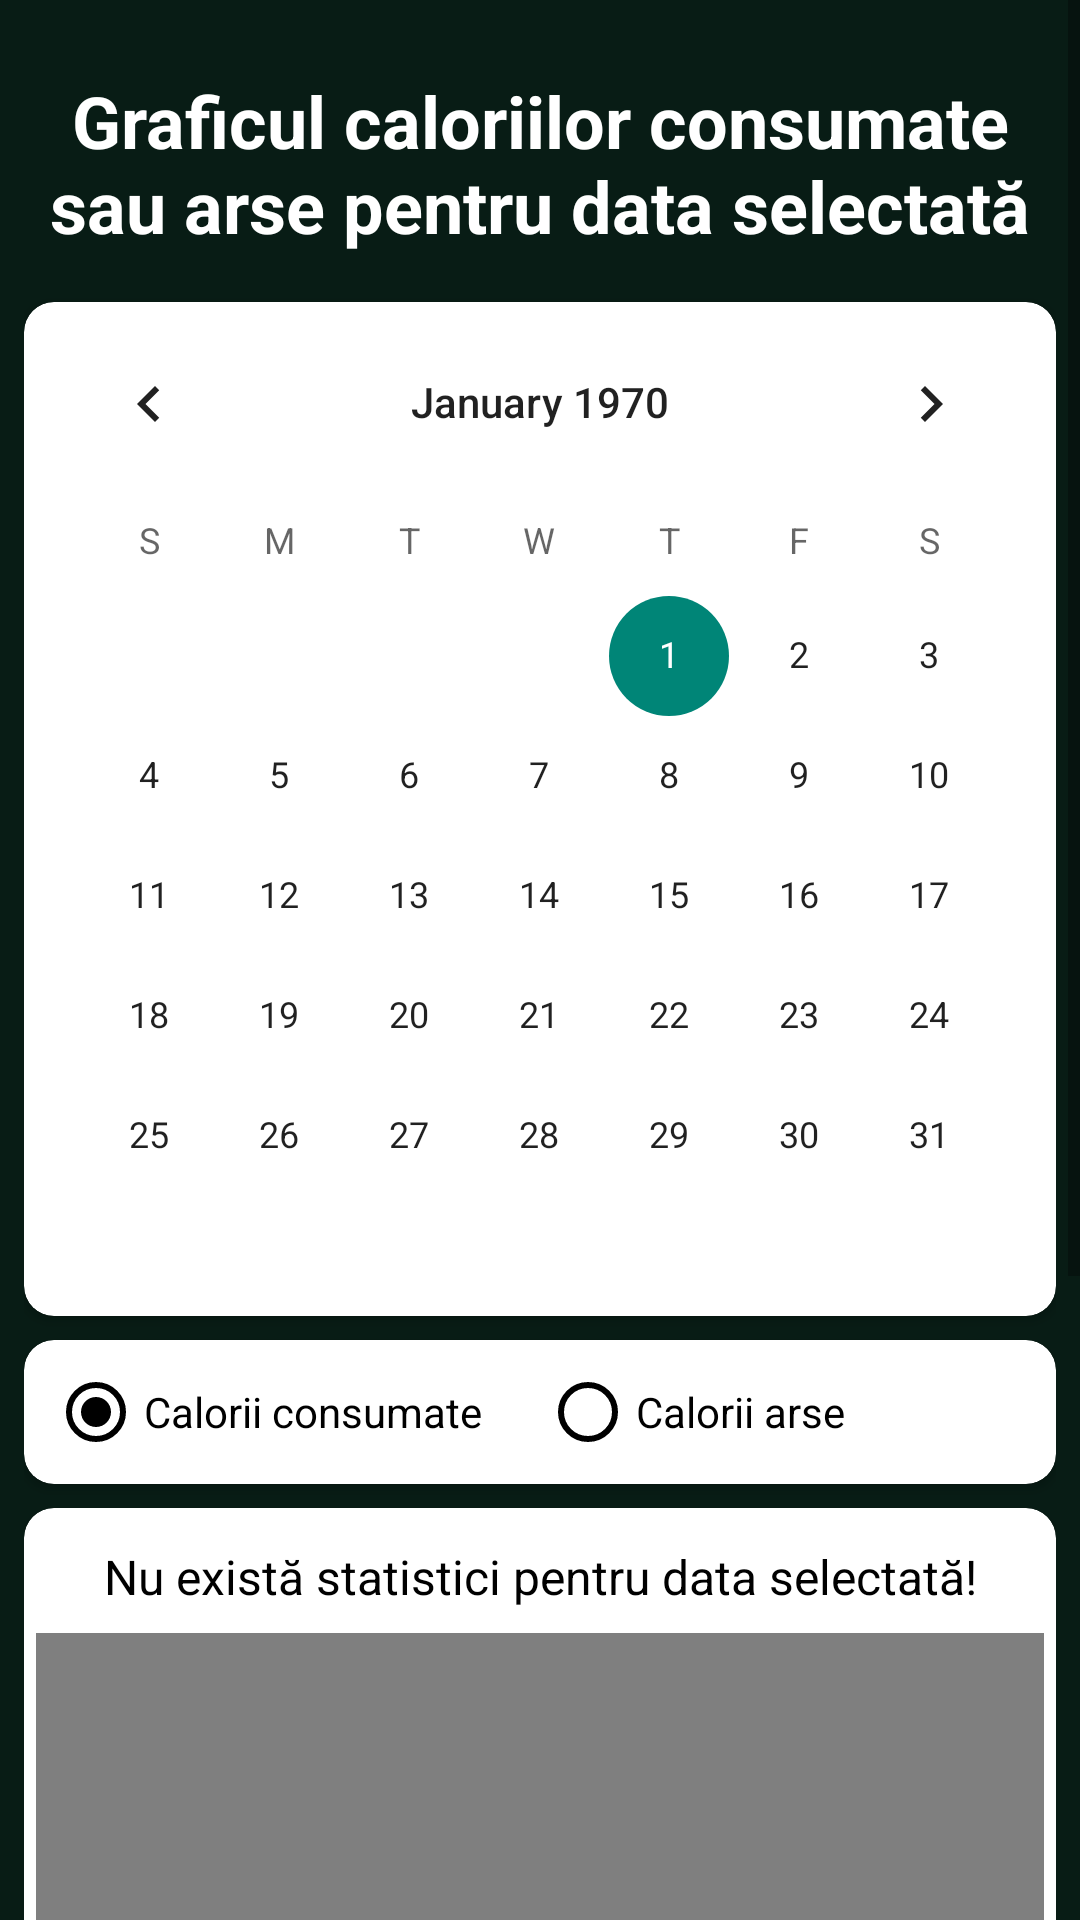

This screen was rendered from an Android layout file. Write that file and the resources it references.
<!-- AndroidManifest.xml: application theme Theme.Healthy -->
<!-- res/layout/fragment_pie_chart.xml -->
<?xml version="1.0" encoding="utf-8"?>
<FrameLayout xmlns:android="http://schemas.android.com/apk/res/android"
    xmlns:app="http://schemas.android.com/apk/res-auto"
    xmlns:tools="http://schemas.android.com/tools"
    android:layout_width="match_parent"
    android:layout_height="match_parent"
    tools:context=".fragments.PieChartFragment">

    <ScrollView
        android:layout_width="match_parent"
        android:layout_height="match_parent"
        android:isScrollContainer="false"
        tools:ignore="UselessParent">

        <LinearLayout
            android:layout_width="match_parent"
            android:layout_height="wrap_content"
            android:orientation="vertical"
            android:padding="8dp">

            <TextView
                android:id="@+id/statistics_pie_chart_title"
                android:layout_width="match_parent"
                android:layout_height="wrap_content"
                android:layout_marginVertical="16dp"
                android:text="@string/statistics_pie_chart_title"
                android:textAlignment="center"
                android:textColor="@color/white"
                android:textSize="24sp"
                android:textStyle="bold" />

            <androidx.cardview.widget.CardView
                android:layout_width="match_parent"
                android:layout_height="wrap_content"
                android:layout_marginBottom="8dp"
                android:background="@color/white"
                app:cardCornerRadius="10dp">

                <LinearLayout
                    android:layout_width="match_parent"
                    android:layout_height="match_parent">

                    <CalendarView
                        android:id="@+id/statistics_calendar"
                        android:layout_width="match_parent"
                        android:layout_height="match_parent"
                        android:theme="@style/Theme.AppCompat.DayNight" />

                </LinearLayout>

            </androidx.cardview.widget.CardView>

            <androidx.cardview.widget.CardView
                android:layout_width="match_parent"
                android:layout_height="match_parent"
                android:background="@color/white"
                app:cardCornerRadius="10dp"
                android:layout_marginBottom="8dp">

                <RadioGroup
                    android:id="@+id/pie_chart_radio_group"
                    android:layout_width="match_parent"
                    android:layout_height="wrap_content"
                    android:orientation="horizontal"
                    android:weightSum="2"
                    android:paddingHorizontal="8dp">

                    <RadioButton
                        android:id="@+id/pie_chart_radio_eaten"
                        android:layout_width="match_parent"
                        android:layout_height="wrap_content"
                        android:layout_weight="1"
                        android:checked="true"
                        android:buttonTint="@color/black"
                        android:text="@string/pie_chart_radio_eaten_text" />

                    <RadioButton
                        android:id="@+id/pie_chart_radio_burned"
                        android:layout_width="match_parent"
                        android:layout_height="wrap_content"
                        android:layout_weight="1"
                        android:buttonTint="@color/black"
                        android:text="@string/pie_chart_radio_burned_text" />

                </RadioGroup>

            </androidx.cardview.widget.CardView>

            <androidx.cardview.widget.CardView
                android:layout_width="match_parent"
                android:layout_height="match_parent"
                android:background="@color/white"
                app:cardCornerRadius="10dp">

                <LinearLayout
                    android:id="@+id/pie_chart_card"
                    android:layout_width="match_parent"
                    android:layout_height="match_parent"
                    android:orientation="vertical"
                    android:padding="4dp">

                    <TextView
                        android:id="@+id/statistics_no_data"
                        android:layout_width="match_parent"
                        android:layout_height="wrap_content"
                        android:layout_marginVertical="8dp"
                        android:text="@string/no_statistics_selected_data_text"
                        android:textAlignment="center"
                        android:textColor="@color/black"
                        android:textSize="16sp" />

                    <com.github.mikephil.charting.charts.PieChart
                        android:id="@+id/pie_chart"
                        android:layout_width="match_parent"
                        android:layout_height="350dp" />

                    <TextView
                        android:id="@+id/statistics_highlighted_details"
                        android:layout_width="match_parent"
                        android:layout_height="wrap_content"
                        android:layout_marginVertical="8dp"
                        android:text="@string/statistics_highlighted_details_text"
                        android:textAlignment="center"
                        android:textColor="@color/black"
                        android:textSize="16sp" />

                </LinearLayout>

            </androidx.cardview.widget.CardView>

        </LinearLayout>

    </ScrollView>

</FrameLayout>
<!-- resources referenced by this layout -->
<resources>
  <color name="black">#FF000000</color>
  <color name="white">#FFFFFFFF</color>
  <string name="no_statistics_selected_data_text">Nu există statistici pentru data selectată!</string>
  <string name="pie_chart_radio_burned_text">Calorii arse</string>
  <string name="pie_chart_radio_eaten_text">Calorii consumate</string>
  <string name="statistics_highlighted_details_text">%1$s:\n%2$d kcal.</string>
  <string name="statistics_pie_chart_title">Graficul caloriilor consumate sau arse pentru data selectată</string>
  <style name="Theme.Healthy" parent="Theme.MaterialComponents.DayNight.NoActionBar">
          
          <item name="colorPrimary">#40916c</item>
          <item name="colorPrimaryVariant">@color/purple_700</item>
          <item name="colorOnPrimary">@color/white</item>
          
          <item name="colorSecondary">@color/white</item>
          <item name="colorSecondaryVariant">@color/white</item>
          <item name="colorOnSecondary">@color/white</item>
          
          <item name="android:statusBarColor" tools:targetApi="l">#081c15</item>
          
          <item name="android:windowBackground">#081c15</item>
      </style>
  <color name="purple_700">#FF3700B3</color>
</resources>
